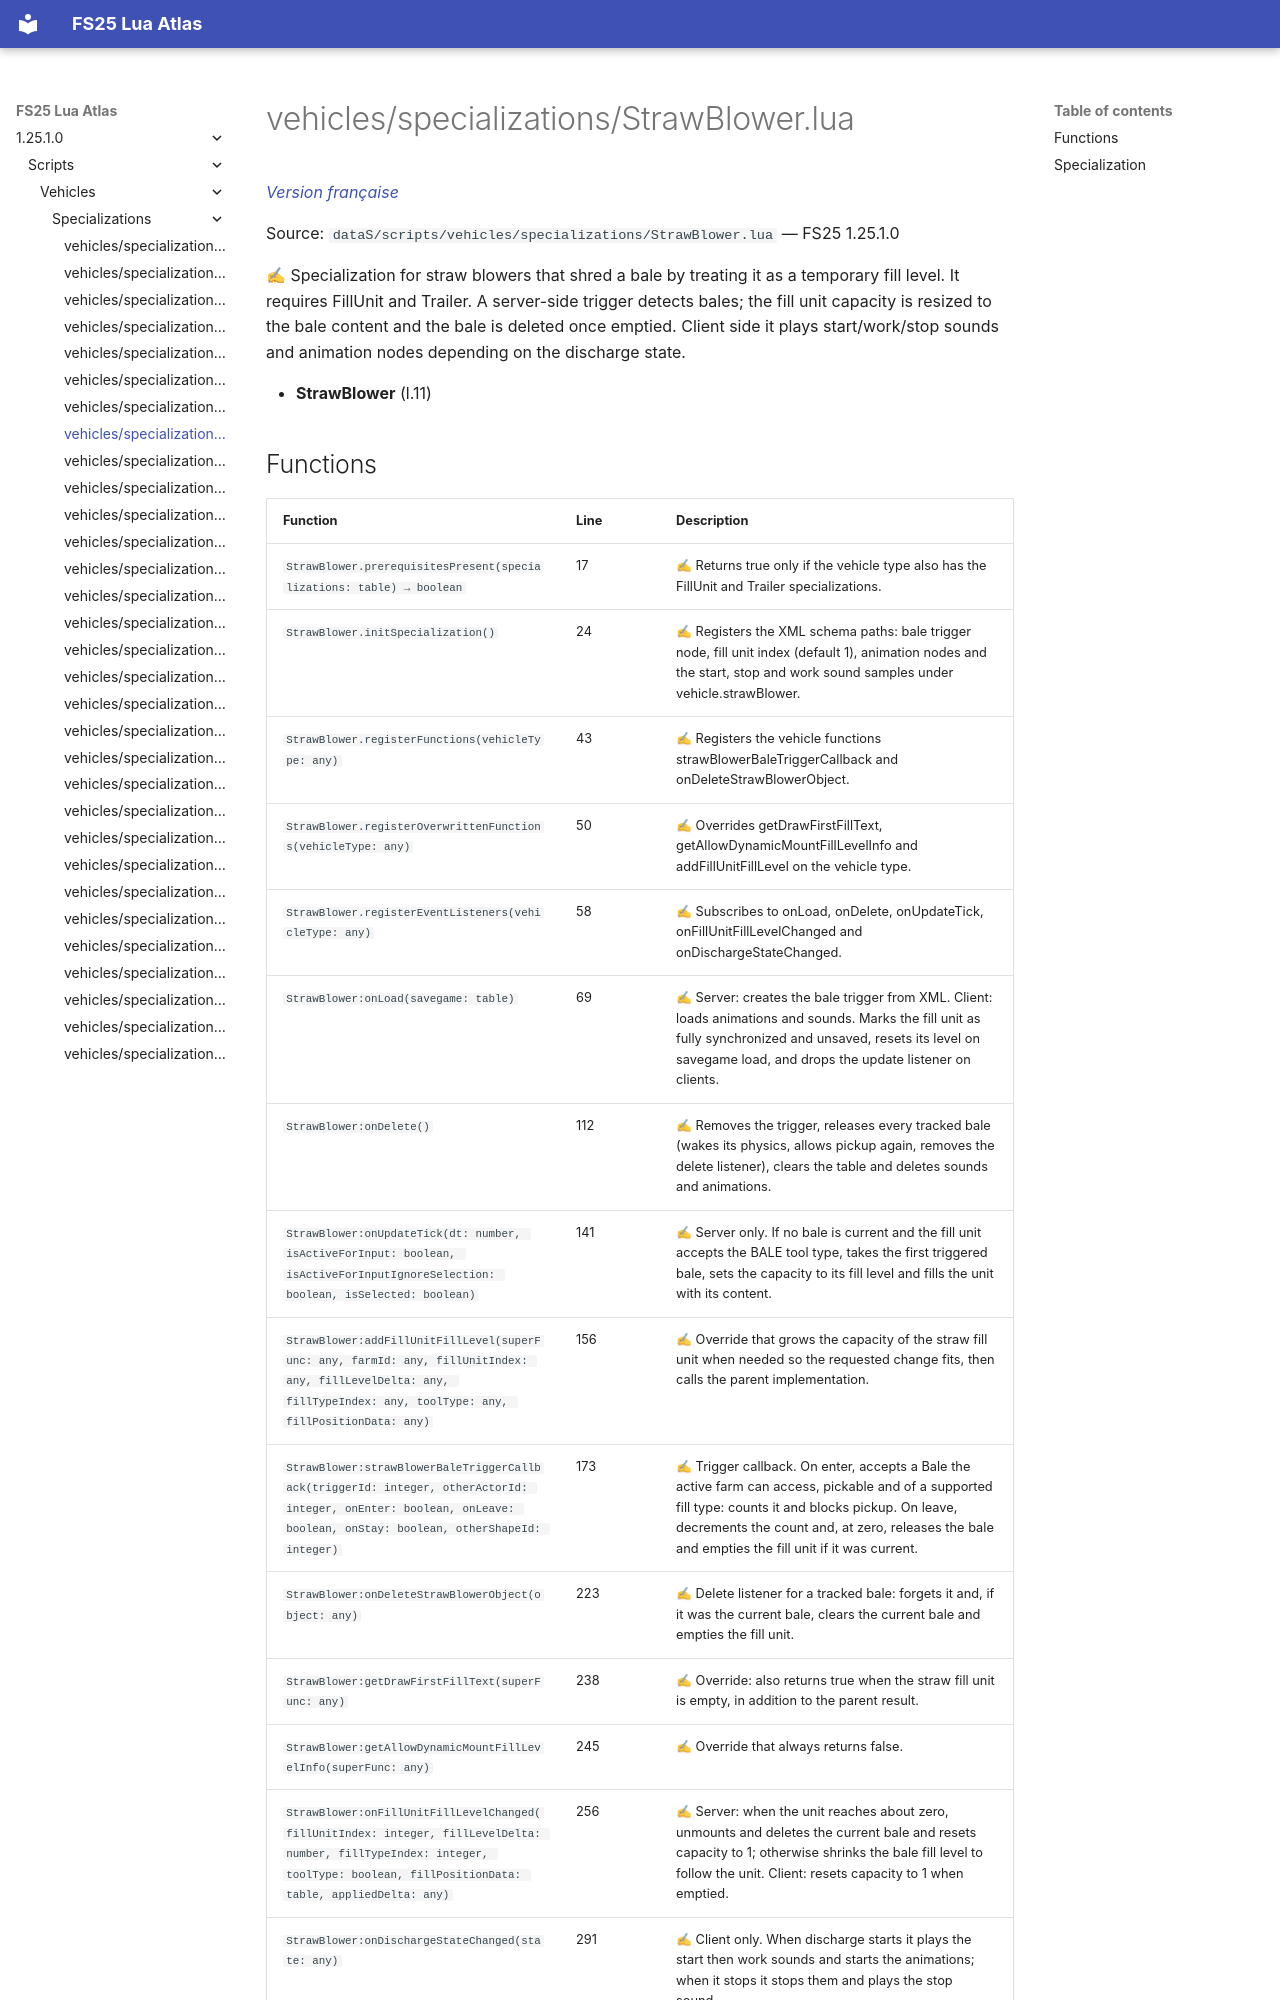

repository: Tim0219800/fs25-lua-atlas · page: 1.25.1.0/scripts/vehicles/specializations/StrawBlower.html · generator: mkdocs

# vehicles/specializations/StrawBlower.lua

*[Version française](../../../fr/scripts/vehicles/specializations/StrawBlower.md)*

Source: `dataS/scripts/vehicles/specializations/StrawBlower.lua` — FS25 1.25.1.0

✍ Specialization for straw blowers that shred a bale by treating it as a temporary fill level. It requires FillUnit and Trailer. A server-side trigger detects bales; the fill unit capacity is resized to the bale content and the bale is deleted once emptied. Client side it plays start/work/stop sounds and animation nodes depending on the discharge state.

- **StrawBlower** (l.11)
